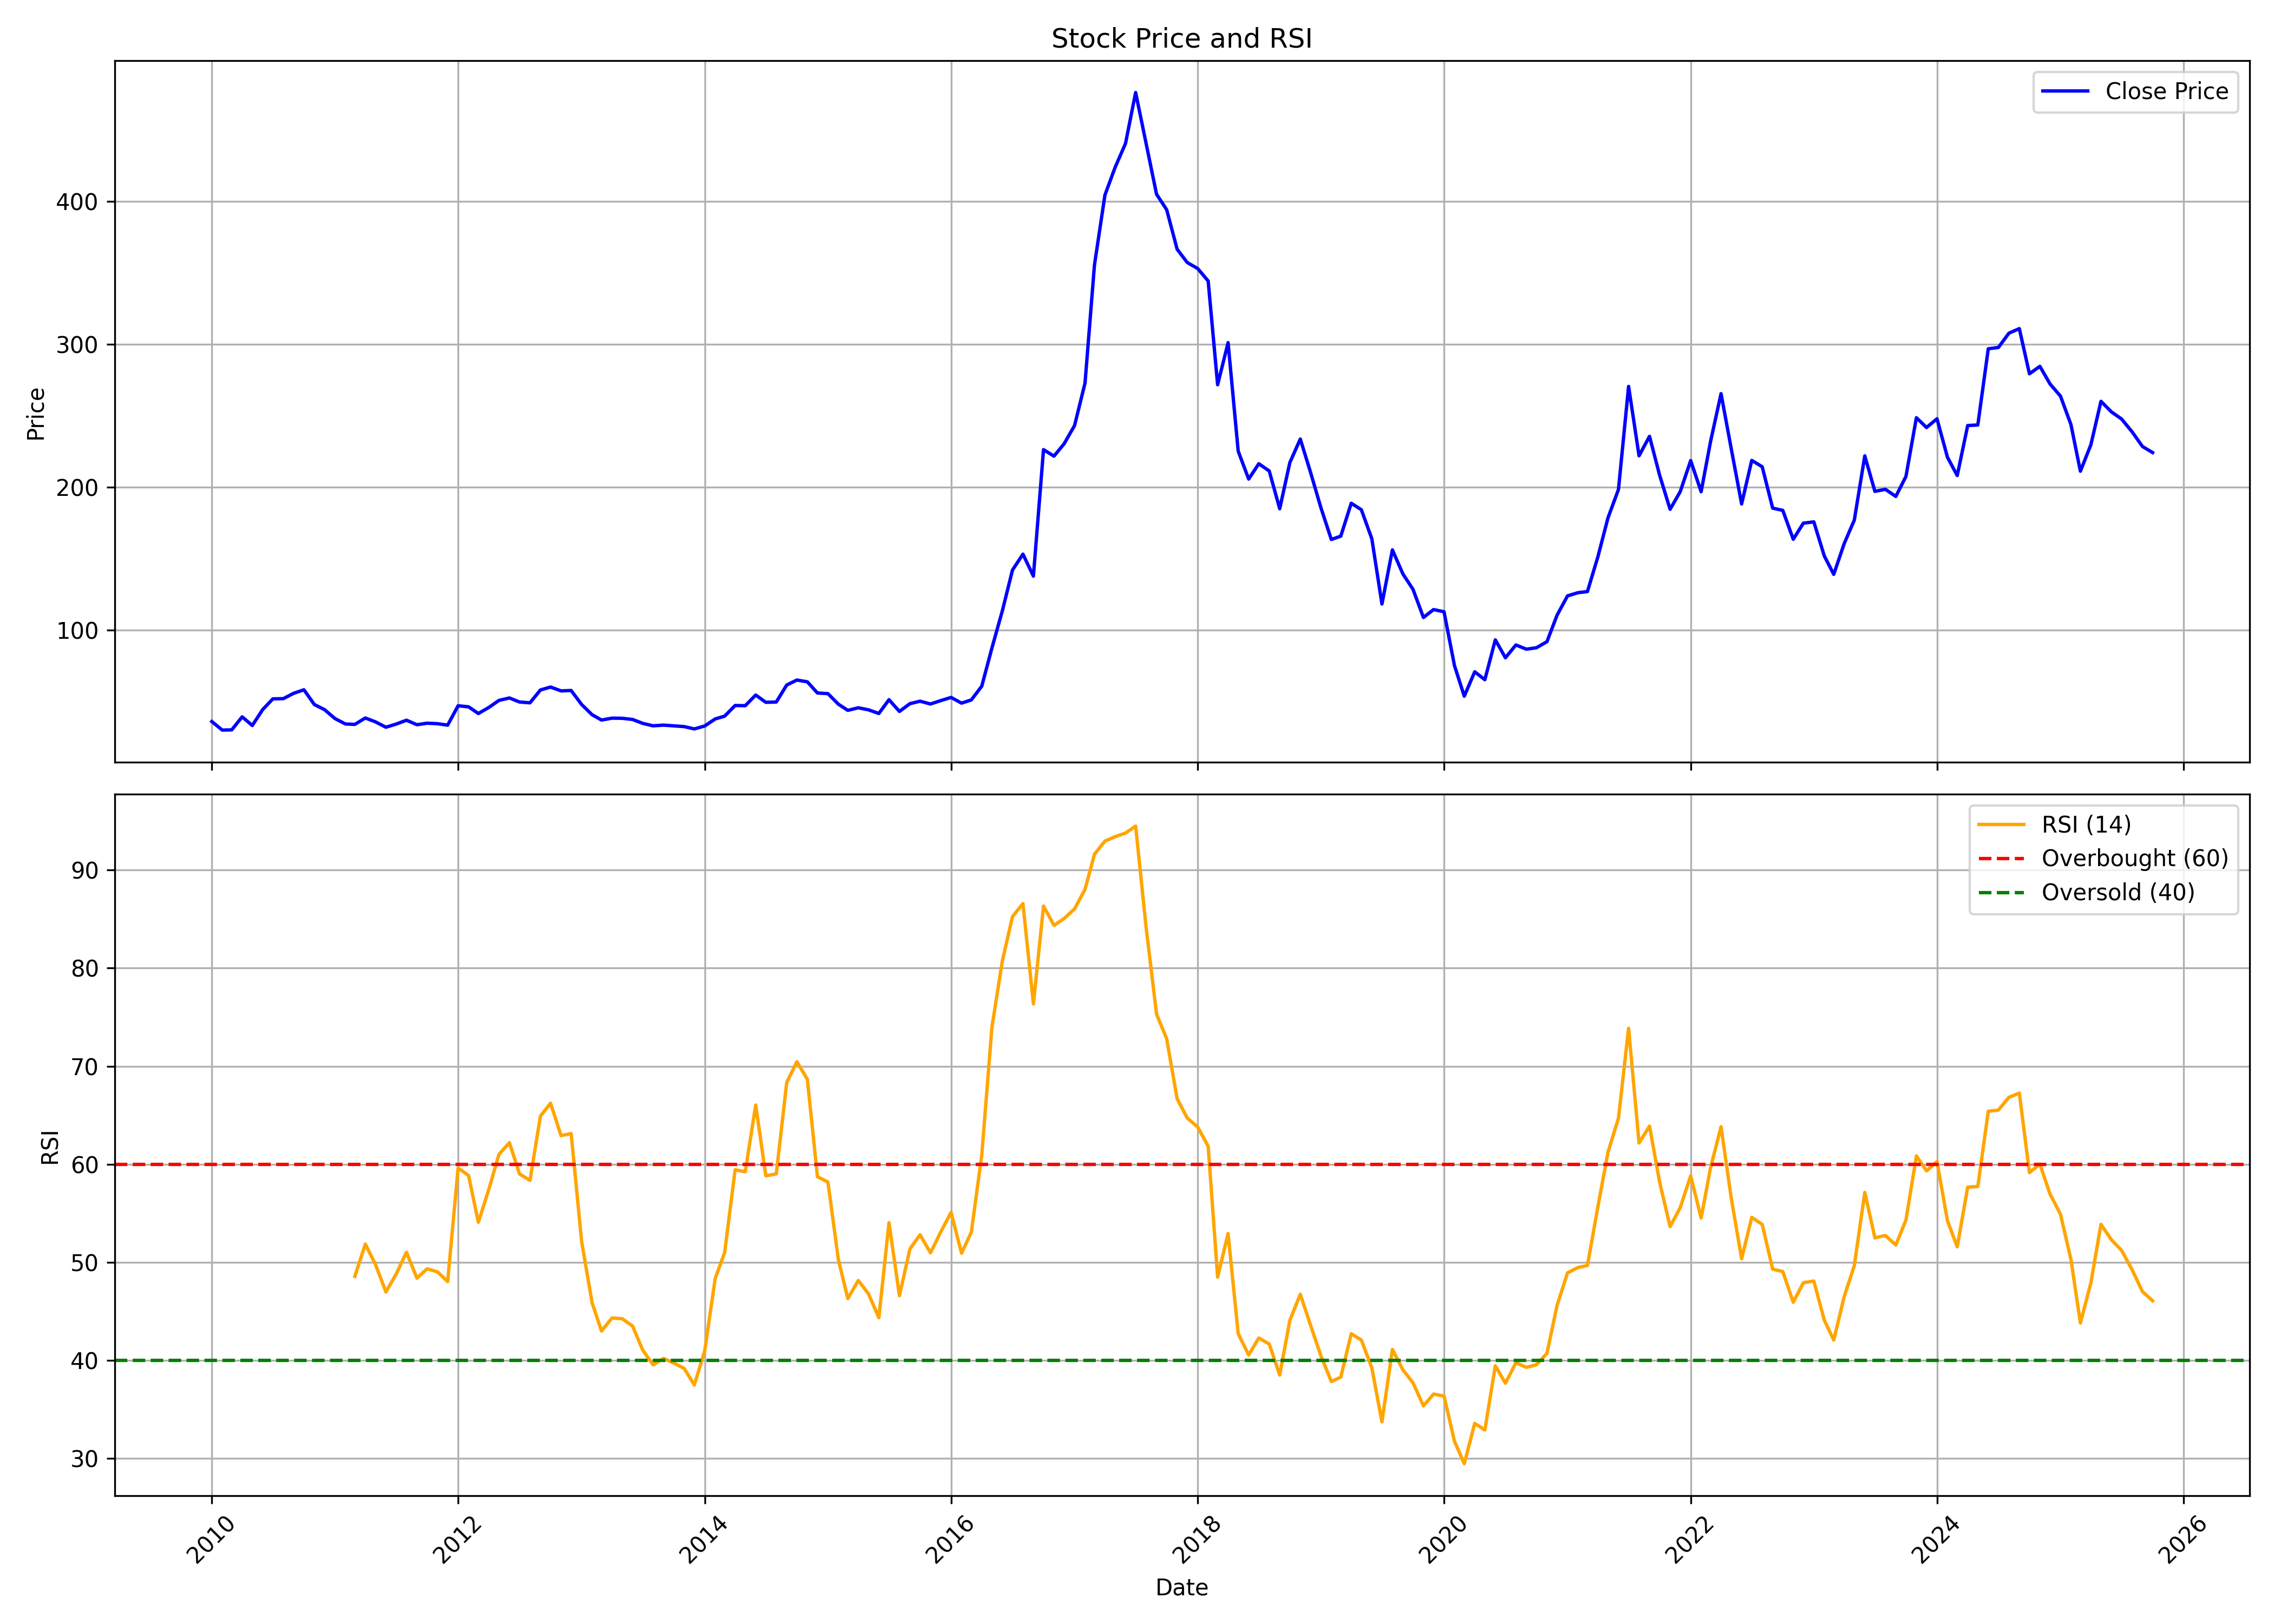

Data behind this chart, as committed beside it:
, date, symbol, open, high, low, close, volume, rsi
0, 2010-01-01, JAYAGROGN, 37.44, 48.26, 33.73, 35.92, 3251618, 
1, 2010-02-01, JAYAGROGN, 34.92, 38.49, 29.78, 29.92, 238528, 
2, 2010-03-01, JAYAGROGN, 29.92, 32.92, 28.77, 30.06, 389622, 
3, 2010-04-01, JAYAGROGN, 30.95, 45.48, 30.16, 39.17, 3766896, 
4, 2010-05-01, JAYAGROGN, 39.19, 39.19, 29.15, 33.14, 460502, 
5, 2010-06-01, JAYAGROGN, 32.74, 47.94, 30.95, 44.33, 4850258, 
6, 2010-07-01, JAYAGROGN, 44.39, 55.16, 43.02, 51.77, 4909018, 
7, 2010-08-01, JAYAGROGN, 52.38, 58.34, 49.01, 51.93, 2034950, 
8, 2010-09-01, JAYAGROGN, 51.81, 58.66, 51.81, 55.7, 2586782, 
9, 2010-10-01, JAYAGROGN, 56.6, 63.4, 54.29, 58.13, 3235022, 
10, 2010-11-01, JAYAGROGN, 58.21, 60.59, 44.68, 47.79, 1814600, 
11, 2010-12-01, JAYAGROGN, 47.79, 56.16, 34.55, 44.24, 2352996, 
12, 2011-01-01, JAYAGROGN, 45.1, 46.31, 37.02, 37.98, 1548544, 
13, 2011-02-01, JAYAGROGN, 38.48, 40.53, 31.78, 34.19, 339456, 
14, 2011-03-01, JAYAGROGN, 34.51, 40.13, 32.88, 33.91, 423568, 48.58
15, 2011-04-01, JAYAGROGN, 34.91, 42.13, 33.89, 38.38, 532774, 51.87
16, 2011-05-01, JAYAGROGN, 39.73, 41.21, 34.11, 35.67, 477490, 49.79
17, 2011-06-01, JAYAGROGN, 36.52, 36.52, 30.94, 31.92, 403406, 46.98
18, 2011-07-01, JAYAGROGN, 32.02, 36.5, 31.52, 34.09, 474320, 48.78
19, 2011-08-01, JAYAGROGN, 35.11, 38.52, 30.88, 36.82, 995566, 51.03
20, 2011-09-01, JAYAGROGN, 36.82, 37.94, 32.16, 33.67, 545470, 48.39
21, 2011-10-01, JAYAGROGN, 33.57, 38.48, 32.55, 34.74, 244172, 49.35
22, 2011-11-01, JAYAGROGN, 34.41, 37.66, 33.16, 34.39, 262978, 49.03
23, 2011-12-01, JAYAGROGN, 34.84, 35.78, 31.93, 33.37, 223404, 48.04
24, 2012-01-01, JAYAGROGN, 33.75, 47.49, 32.81, 46.94, 998756, 59.62
25, 2012-02-01, JAYAGROGN, 47.65, 50.76, 41.35, 46.2, 2078858, 58.85
26, 2012-03-01, JAYAGROGN, 45.85, 45.85, 39.71, 41.51, 186274, 54.09
27, 2012-04-01, JAYAGROGN, 41.76, 46.51, 39.94, 45.75, 418562, 57.44
28, 2012-05-01, JAYAGROGN, 45.69, 50.85, 43.81, 50.68, 313570, 61.01
29, 2012-06-01, JAYAGROGN, 50.36, 54.2, 45.03, 52.4, 279838, 62.2
30, 2012-07-01, JAYAGROGN, 52.81, 55.02, 49.13, 49.58, 230086, 59.01
31, 2012-08-01, JAYAGROGN, 49.58, 51.58, 47.08, 49, 204064, 58.36
32, 2012-09-01, JAYAGROGN, 49.74, 60.55, 48.76, 57.99, 379556, 64.92
33, 2012-10-01, JAYAGROGN, 60.23, 64.43, 56.97, 60.04, 353164, 66.23
34, 2012-11-01, JAYAGROGN, 61.58, 63.47, 54.87, 57.36, 293164, 62.93
35, 2012-12-01, JAYAGROGN, 59.84, 59.86, 54.72, 57.63, 186280, 63.13
36, 2013-01-01, JAYAGROGN, 57.36, 60.25, 46.14, 47.82, 203558, 52.15
37, 2013-02-01, JAYAGROGN, 47.82, 47.82, 38.35, 40.67, 158308, 45.89
38, 2013-03-01, JAYAGROGN, 41.53, 41.53, 36.16, 36.95, 146252, 43
39, 2013-04-01, JAYAGROGN, 37.2, 42.19, 35.96, 38.26, 109292, 44.33
40, 2013-05-01, JAYAGROGN, 38.26, 40.72, 35.52, 38.18, 202124, 44.26
41, 2013-06-01, JAYAGROGN, 37, 39.49, 34.23, 37.35, 39334, 43.51
42, 2013-07-01, JAYAGROGN, 37.37, 39.07, 33.13, 34.63, 79488, 41.07
43, 2013-08-01, JAYAGROGN, 34.09, 35.31, 29.31, 32.9, 74766, 39.55
44, 2013-09-01, JAYAGROGN, 33.63, 38.24, 32.84, 33.38, 59470, 40.21
45, 2013-10-01, JAYAGROGN, 33.81, 36.18, 32.48, 32.89, 167648, 39.73
46, 2013-11-01, JAYAGROGN, 33.55, 35.05, 31.05, 32.36, 95786, 39.19
47, 2013-12-01, JAYAGROGN, 32.48, 33.3, 29.15, 30.73, 184836, 37.5
48, 2014-01-01, JAYAGROGN, 31.33, 35.56, 29.62, 32.81, 670422, 40.99
49, 2014-02-01, JAYAGROGN, 33.68, 39.32, 30.67, 37.72, 648100, 48.37
50, 2014-03-01, JAYAGROGN, 38.87, 42.14, 36.97, 39.69, 558962, 51.01
51, 2014-04-01, JAYAGROGN, 40.84, 49.23, 39.5, 47.12, 314188, 59.44
52, 2014-05-01, JAYAGROGN, 47.12, 57.09, 44.09, 46.99, 1537650, 59.25
53, 2014-06-01, JAYAGROGN, 46.66, 58.01, 46.59, 54.45, 514808, 66.04
54, 2014-07-01, JAYAGROGN, 55.35, 59.19, 48.52, 49.36, 435180, 58.83
55, 2014-08-01, JAYAGROGN, 48.74, 51.38, 45.67, 49.56, 263930, 59.02
56, 2014-09-01, JAYAGROGN, 49.71, 68.75, 48.35, 61.48, 810898, 68.35
57, 2014-10-01, JAYAGROGN, 63.47, 66.75, 56.42, 64.95, 257050, 70.45
58, 2014-11-01, JAYAGROGN, 64.35, 68.98, 55.12, 63.69, 853806, 68.67
59, 2014-12-01, JAYAGROGN, 65.23, 66.09, 51.79, 55.89, 468388, 58.73
... 130 more rows
